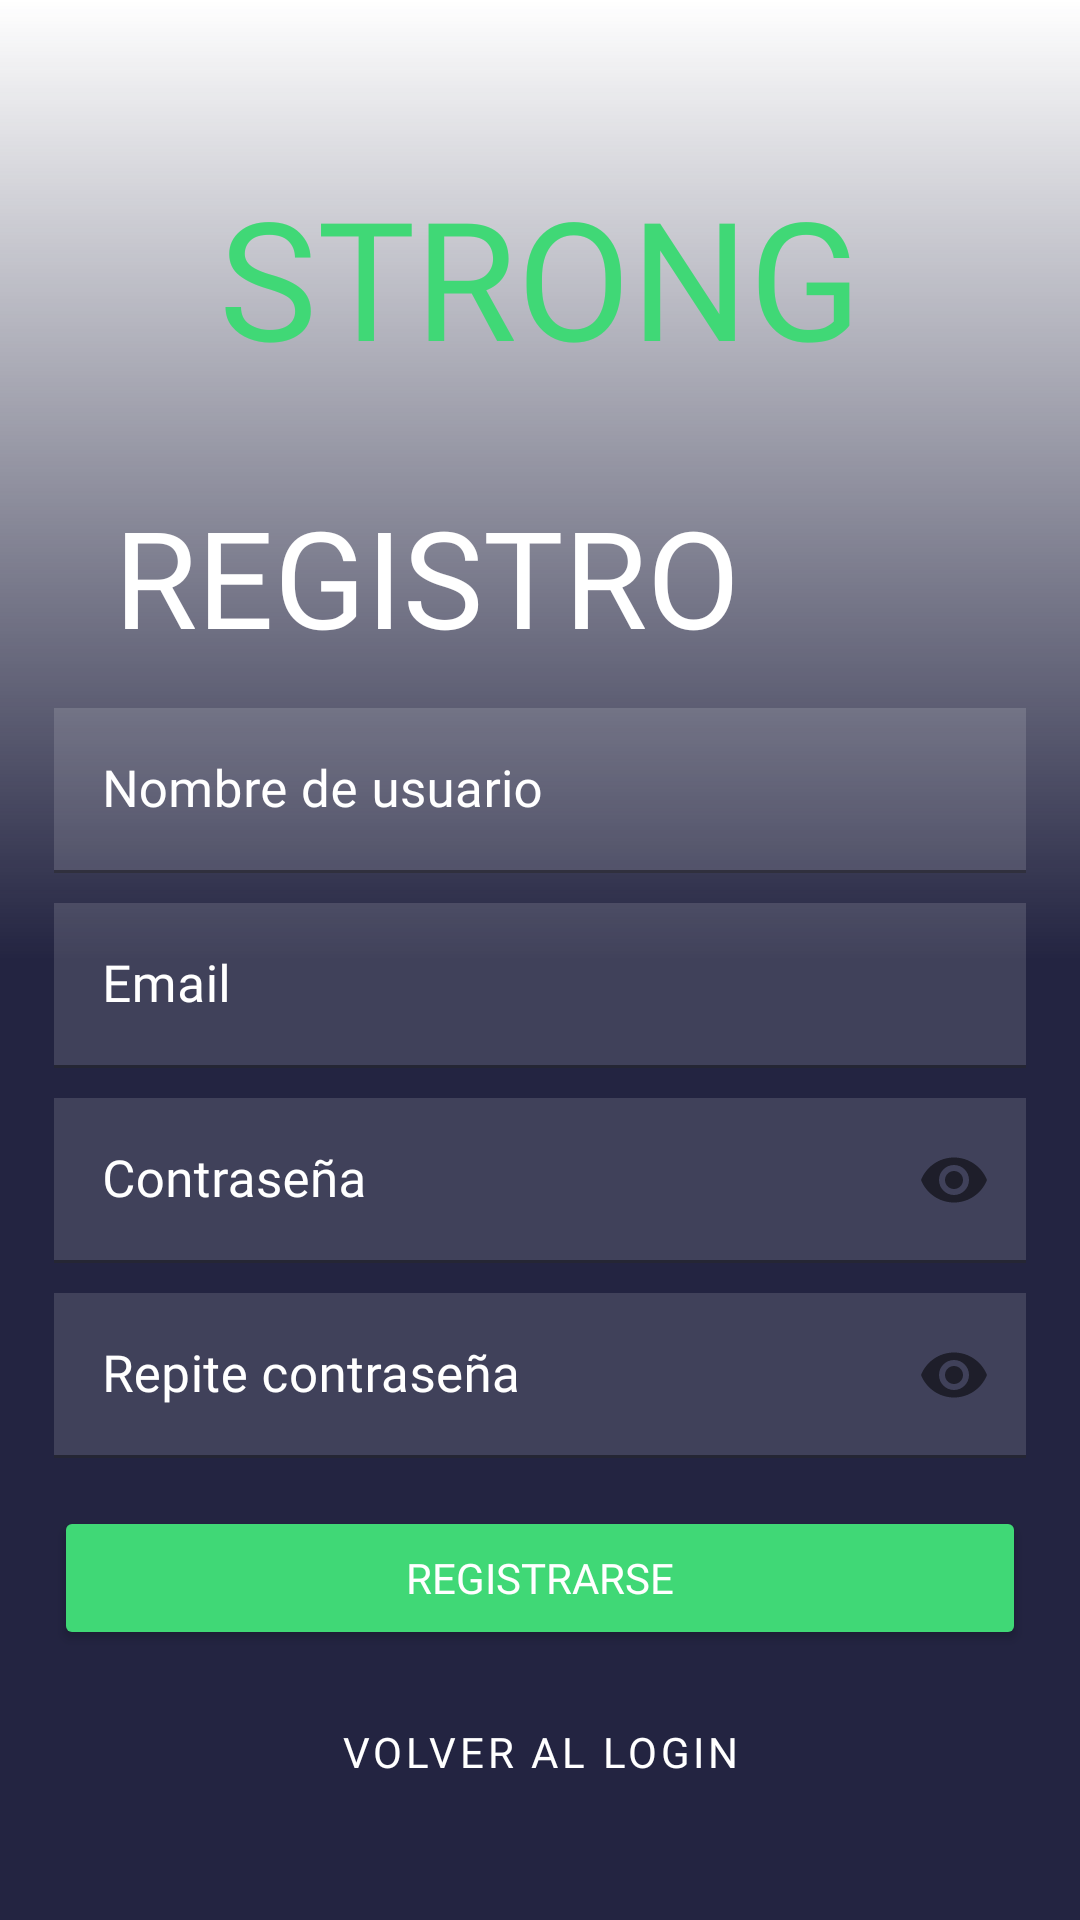

Produce the Android XML layout that renders to this screen, including the resource entries it uses.
<!-- AndroidManifest.xml: application theme Theme.SinBarra -->
<!-- res/layout/activity_registro.xml -->
<?xml version="1.0" encoding="utf-8"?>
<androidx.constraintlayout.widget.ConstraintLayout xmlns:android="http://schemas.android.com/apk/res/android"
    xmlns:app="http://schemas.android.com/apk/res-auto"
    xmlns:tools="http://schemas.android.com/tools"
    android:layout_width="match_parent"
    android:layout_height="match_parent"
    tools:context=".Registro"
    android:background="@drawable/chica_registro">


    <View
        android:layout_width="match_parent"
        android:layout_height="match_parent"
        android:background="@drawable/gradiente">
    </View>

    
    <TextView
        android:id="@+id/tvStrong"
        android:layout_width="248dp"
        android:layout_height="80dp"
        android:layout_marginTop="20dp"
        android:fontFamily="@font/bebasneueregular"
        android:gravity="center"
        android:text="@string/strong"
        android:textColor="@color/verdeApp"
        android:textSize="55sp"
        app:layout_constraintEnd_toStartOf="@+id/GuidelineDerecha"
        app:layout_constraintStart_toStartOf="@+id/GuidelineIzquierda"
        app:layout_constraintTop_toTopOf="@+id/GuidelineSuperior"
        tools:ignore="MissingConstraints" />

    
    <TextView
        android:id="@+id/tvRegistro"
        android:layout_width="297dp"
        android:layout_height="64dp"
        android:layout_marginStart="20dp"
        android:layout_marginTop="30dp"
        android:fontFamily="@font/aeonikbold"
        android:gravity="start"
        android:text="@string/registro"
        android:textColor="@color/blancoApp"
        android:textSize="45sp"
        app:layout_constraintStart_toStartOf="@+id/GuidelineIzquierda"
        app:layout_constraintTop_toBottomOf="@+id/tvStrong" />

    
    
    <com.google.android.material.textfield.TextInputLayout
        android:id="@+id/tilNombre"
        style="@style/textInputLayout"
        app:layout_constraintEnd_toStartOf="@+id/GuidelineDerecha"
        app:layout_constraintStart_toStartOf="@+id/GuidelineIzquierda"
        app:layout_constraintTop_toBottomOf="@+id/tvRegistro">

        
        <EditText
            android:id="@+id/etNombreUsuario"
            style="@style/editText"
            android:background="@color/transparente"
            android:hint="@string/nombre_de_usuario"
            tools:ignore="SpeakableTextPresentCheck"
            android:inputType="text"></EditText>
    </com.google.android.material.textfield.TextInputLayout>

    
    <com.google.android.material.textfield.TextInputLayout
        android:id="@+id/tilEmail"
        style="@style/textInputLayout"
        app:layout_constraintEnd_toStartOf="@+id/GuidelineDerecha"
        app:layout_constraintStart_toStartOf="@+id/GuidelineIzquierda"
        app:layout_constraintTop_toBottomOf="@+id/tilNombre">

        
        <EditText
            android:id="@+id/etEmail"
            style="@style/editText"
            android:background="@color/transparente"
            android:hint="@string/email"
            android:inputType="textEmailAddress"
            tools:ignore="SpeakableTextPresentCheck,SpeakableTextPresentCheck"></EditText>
    </com.google.android.material.textfield.TextInputLayout>

    
    <com.google.android.material.textfield.TextInputLayout
        android:id="@+id/tilContrasena"
        style="@style/textInputLayout"
        app:passwordToggleEnabled="true"
        app:layout_constraintEnd_toStartOf="@+id/GuidelineDerecha"
        app:layout_constraintStart_toStartOf="@+id/GuidelineIzquierda"
        app:layout_constraintTop_toBottomOf="@+id/tilEmail">

        
        <EditText
            android:id="@+id/etContrasena"
            style="@style/editText"
            android:background="@color/transparente"
            android:hint="@string/contrasenia"
            android:inputType="textPassword"
            tools:ignore="SpeakableTextPresentCheck"></EditText>
    </com.google.android.material.textfield.TextInputLayout>

    
    <com.google.android.material.textfield.TextInputLayout
        android:id="@+id/tilRepiteContrasena"
        style="@style/textInputLayout"
        app:passwordToggleEnabled="true"
        app:layout_constraintEnd_toStartOf="@+id/GuidelineDerecha"
        app:layout_constraintStart_toStartOf="@+id/GuidelineIzquierda"
        app:layout_constraintTop_toBottomOf="@+id/tilContrasena">

        
        <EditText
            android:id="@+id/etRepiteContrasena"
            style="@style/editText"
            android:background="@color/transparente"
            android:hint="@string/repite_contrasenia"
            android:inputType="textPassword"
            tools:ignore="SpeakableTextPresentCheck"></EditText>
    </com.google.android.material.textfield.TextInputLayout>



    
    
    <Button
        android:id="@+id/bt1_registro_registrarse"
        style="@style/botonVerde"
        android:layout_marginBottom="10dp"
        android:text="@string/registrarse"
        app:layout_constraintBottom_toTopOf="@+id/bt2_registro_volver_al_login"
        app:layout_constraintEnd_toStartOf="@+id/GuidelineDerecha"
        app:layout_constraintStart_toStartOf="@+id/GuidelineIzquierda"
        tools:ignore="TextContrastCheck" />

    
    <Button
        android:id="@+id/bt2_registro_volver_al_login"
        android:onClick="bt2_registro_volver_al_login"
        style="@style/botonNegro"
        android:text="@string/volver_al_login"
        app:layout_constraintEnd_toStartOf="@+id/GuidelineDerecha"
        app:layout_constraintStart_toStartOf="@+id/GuidelineIzquierda"
        app:layout_constraintBottom_toTopOf="@+id/GuidelineInferior"
        android:layout_marginTop="10dp"/>


    
    
    <androidx.constraintlayout.widget.Guideline
        android:id="@+id/GuidelineIzquierda"
        android:layout_width="wrap_content"
        android:layout_height="wrap_content"
        android:orientation="vertical"
        app:layout_constraintGuide_percent="0.05" />

    
    <androidx.constraintlayout.widget.Guideline
        android:id="@+id/GuidelineDerecha"
        android:layout_width="wrap_content"
        android:layout_height="wrap_content"
        android:orientation="vertical"
        app:layout_constraintGuide_percent="0.95" />

    
    <androidx.constraintlayout.widget.Guideline
        android:id="@+id/GuidelineSuperior"
        android:layout_width="wrap_content"
        android:layout_height="wrap_content"
        android:orientation="horizontal"
        app:layout_constraintGuide_percent="0.05" />

    
    <androidx.constraintlayout.widget.Guideline
        android:id="@+id/GuidelineInferior"
        android:layout_width="wrap_content"
        android:layout_height="wrap_content"
        android:orientation="horizontal"
        app:layout_constraintGuide_percent="0.95" />



</androidx.constraintlayout.widget.ConstraintLayout>
<!-- resources referenced by this layout -->
<resources>
  <color name="blancoApp">#FFFFFF</color>
  <color name="transparente">#22FFFFFF</color>
  <color name="verdeApp">#40D876</color>
  <!-- drawable gradiente (drawable) -->
  <?xml version="1.0" encoding="utf-8"?>
  <shape xmlns:android="http://schemas.android.com/apk/res/android"
      android:shape="rectangle"    >
  
      <gradient
          android:startColor="@color/negroApp"
          android:centerColor="@color/negroApp"
          android:endColor="#00232441"
          android:angle="90"
          >
      </gradient>
  </shape>
  <string name="contrasenia">Contraseña</string>
  <string name="email">Email</string>
  <string name="nombre_de_usuario">Nombre de usuario</string>
  <string name="registrarse">Registrarse</string>
  <string name="registro">REGISTRO</string>
  <string name="repite_contrasenia">Repite contraseña</string>
  <string name="strong" translatable="false">STRONG</string>
  <string name="volver_al_login">VOLVER AL LOGIN</string>
  <style name="botonNegro" parent="Widget.MaterialComponents.Button.OutlinedButton">
          <item name="alpha">1</item>
          <item name="android:state_pressed">true</item>
          <item name="cornerRadius">15dp</item>
          <item name="android:textColor">@color/blancoApp</item>
          <item name="fontFamily">@font/aeonikbold</item>
          <item name="android:layout_width">0dp</item>
          <item name="android:layout_height">wrap_content</item>
          <item name="strokeColor">@color/verdeApp</item>
      </style>
  <style name="botonVerde">
          <item name="android:backgroundTint">@color/verdeApp</item>
          <item name="cornerRadius">15dp</item>
          <item name="android:state_pressed">true</item>
          <item name="android:textColor">@color/blancoApp</item>
          <item name="fontFamily">@font/aeonikbold</item>
          <item name="android:layout_width">0dp</item>
          <item name="android:layout_height">wrap_content</item>
          <item name="strokeColor">@color/blancoApp</item>
      </style>
  <style name="editText">
          <item name="android:layout_width">match_parent</item>
          <item name="android:layout_height">55dp</item>
          <item name="android:fontFamily">@font/aeonikbold</item>
          <item name="android:textColorHint">@color/blancoApp</item>
          <item name="maxLines">1</item>
          <item name="android:textColor">@color/verdeApp</item>
          <item name="android:textSize">17dp</item>
      </style>
  <style name="textInputLayout">
          <item name="android:textColorHint">@color/blancoApp</item>
          <item name="android:layout_height">wrap_content</item>
          <item name="android:layout_width">0dp</item>
          <item name="android:layout_marginTop">10dp</item>
      </style>
  <style name="Theme.SinBarra" parent="Theme.MaterialComponents.DayNight.NoActionBar">
          
          
          <item name="colorPrimary">@color/white</item>
          <item name="colorPrimaryVariant">@color/purple_700</item>
          <item name="colorOnPrimary">@color/white</item>
          
          <item name="colorSecondary">@color/teal_200</item>
          <item name="colorSecondaryVariant">@color/teal_700</item>
          <item name="colorOnSecondary">@color/white</item>
          
          <item name="android:windowTranslucentStatus">true</item>
          <item name="bottomNavigationStyle">@style/BottomNavigation</item>
  
      </style>
  <color name="negroApp">#232441</color>
  <color name="white">#FFFFFFFF</color>
  <color name="purple_700">#FF3700B3</color>
  <color name="teal_200">#FF03DAC5</color>
  <color name="teal_700">#FF018786</color>
  <style name="BottomNavigation">
          <item name="itemIconTint">@color/bottomselector</item>
          <item name="android:background">@color/negroApp</item>
          <item name="itemTextColor">@color/bottomselector</item>
      </style>
</resources>
